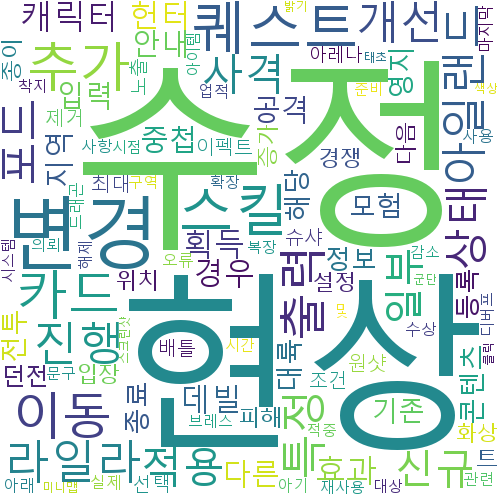

The table this chart was drawn from, first rows:
수정, 34
현상, 30
변경, 18
퀘스트, 16
스킬, 16
추가, 14
카드, 14
이동, 13
출력, 12
라일라, 11
아일랜드, 11
진행, 11
특정, 11
개선, 10
포드, 10
상태, 10
적용, 9
사격, 9
신규, 8
일부, 8
캐릭터, 8
획득, 7
데빌, 7
헌터, 7
효과, 7
경우, 7
안내, 6
공격, 6
다른, 6
입력, 6
중첩, 6
지역, 6
종료, 5
콘텐츠, 5
모험, 5
전투, 5
기존, 5
해당, 5
영지, 5
대륙, 5
정보, 5
등록, 5
던전, 5
입장, 4
위치, 4
경쟁, 4
종이, 4
트, 4
설정, 4
다음, 4
피해, 4
증가, 4
화상, 4
최대, 4
원샷, 4
제거, 4
이펙트, 4
노출, 4
슈샤, 4
조건, 4
선택, 4
... 39 more rows
